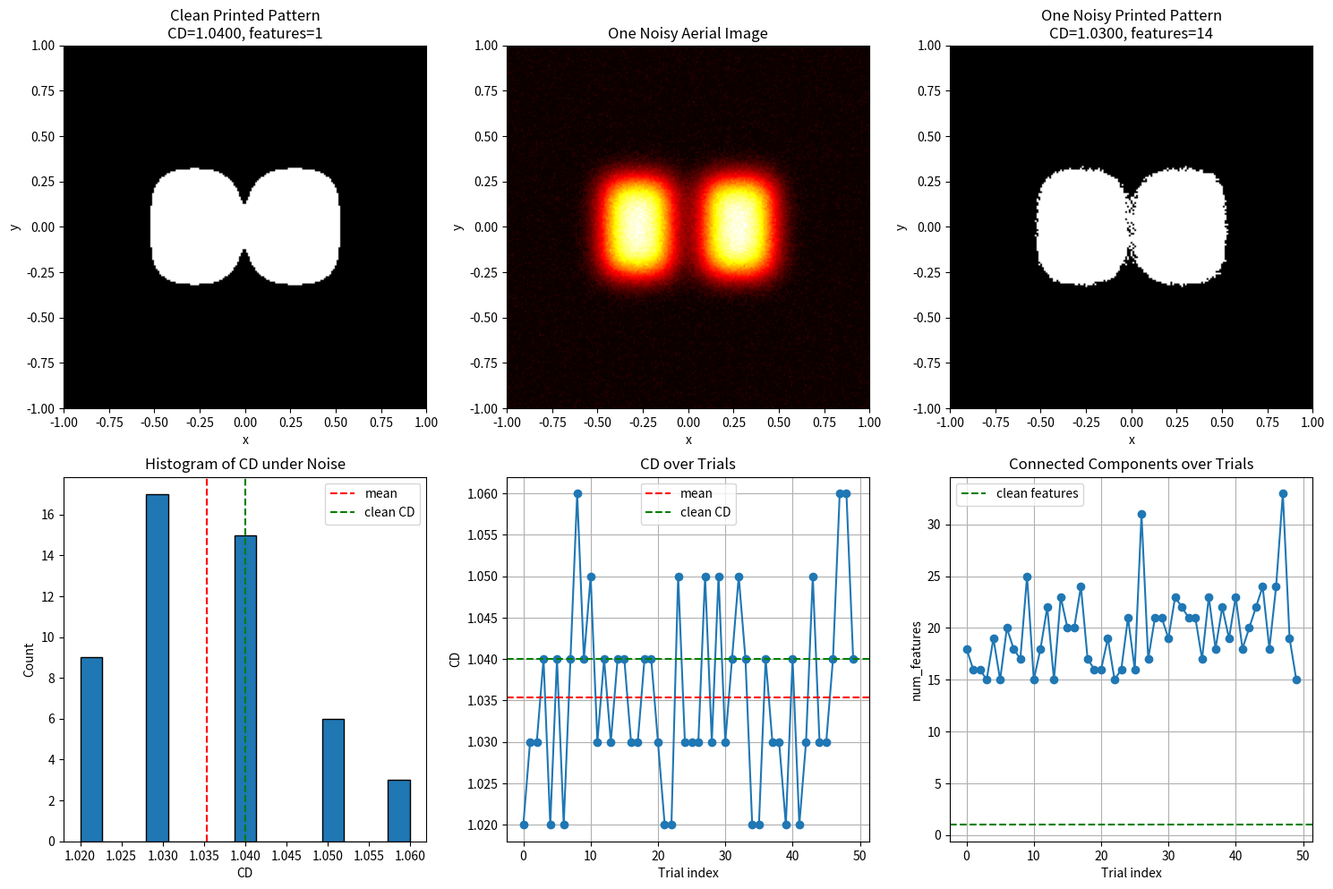

Generate this figure with matplotlib:
# 噪声下的鲁棒性分析

import numpy as np
import matplotlib.pyplot as plt
from scipy.signal import convolve2d
from scipy import ndimage

# ==============================
# 1. 建立二维空间网格
# ==============================
x = np.linspace(-1.0, 1.0, 201)
y = np.linspace(-1.0, 1.0, 201)
dx = x[1] - x[0]
dy = y[1] - y[0]
X, Y = np.meshgrid(x, y)

# ==============================
# 2. 构造两个相邻矩形 mask
# ==============================
left_rect = ((X >= -0.45) & (X <= -0.10) & (np.abs(Y) <= 0.25))
right_rect = ((X >= 0.10) & (X <= 0.45) & (np.abs(Y) <= 0.25))
mask_2d = np.where(left_rect | right_rect, 1.0, 0.0)

# ==============================
# 3. 构造二维高斯 PSF
# ==============================
sigma = 0.08
psf_2d = np.exp(-(X**2 + Y**2) / (2 * sigma**2))
psf_2d = psf_2d / np.sum(psf_2d)

# ==============================
# 4. 卷积得到无噪声的 aerial image
# ==============================
aerial_2d = convolve2d(mask_2d, psf_2d, mode='same')

# ==============================
# 5. 固定一组待分析的参数
# ==============================
dose = 1.00
threshold = 0.20

# ==============================
# 6. 定义函数：提取中间横截面 CD
# ==============================
def extract_cd_from_middle_row(binary_2d, x_coords):
    row_mid = binary_2d.shape[0] // 2
    profile = binary_2d[row_mid, :]
    printed_indices = np.where(profile == 1)[0]

    if len(printed_indices) == 0:
        return 0.0

    left_edge = x_coords[printed_indices[0]]
    right_edge = x_coords[printed_indices[-1]]
    cd_value = right_edge - left_edge
    return cd_value

# ==============================
# 7. 定义函数：给 aerial image 加噪声并打印
# ==============================
def simulate_with_noise(noise_level):
    # 生成和 aerial_2d 同尺寸的随机高斯噪声
    noise = noise_level * np.random.randn(*aerial_2d.shape)

    # 加到原始 aerial image 上.最简化的“工艺波动 / 信号噪声”模型
    aerial_noisy = aerial_2d + noise

    # 为了防止数值太离谱，截断到 0~1
    aerial_noisy = np.clip(aerial_noisy, 0.0, 1.0)

    # 阈值打印
    printed_2d = (dose * aerial_noisy >= threshold).astype(float)

    # 提取中间横截面 CD
    cd_mid = extract_cd_from_middle_row(printed_2d, x)

    # 连通区域个数
    labeled_array, num_features = ndimage.label(printed_2d)

    return aerial_noisy, printed_2d, cd_mid, num_features

# ==============================
# 8. 设置噪声强度和重复次数
# ==============================
noise_level = 0.02
num_trials = 50

# ==============================
# 9. 重复仿真很多次，统计结果
# ==============================
cd_results = []
feature_results = []

for _ in range(num_trials):
    aerial_noisy, printed_2d, cd_mid, num_features = simulate_with_noise(noise_level)

    cd_results.append(cd_mid)
    feature_results.append(num_features)

cd_results = np.array(cd_results)
feature_results = np.array(feature_results)

# ==============================
# 10. 计算统计量
# ==============================
cd_mean = np.mean(cd_results)
cd_std = np.std(cd_results)#很多次结果围绕平均值的波动大小

print("固定参数：")
print("dose =", dose)
print("threshold =", threshold)
print("noise level =", noise_level)
print("重复次数 =", num_trials)

print("\nCD 统计：")
print("平均值 =", cd_mean)
print("标准差 =", cd_std)

print("\n连通区域个数统计：")#连通区域个数分别出现了多少次
unique_features = np.unique(feature_results)#把数组里出现过的不同值找出来，并且去重
for f in unique_features:
    count = np.sum(feature_results == f)
    print(f"num_features = {f}, 次数 = {count}")

# ==============================
# 11. 再拿一次无噪声结果做对比
# ==============================
printed_clean = (dose * aerial_2d >= threshold).astype(float)
cd_clean = extract_cd_from_middle_row(printed_clean, x)
labeled_clean, features_clean = ndimage.label(printed_clean)

# ==============================
# 12. 再生成一次示例噪声结果用于画图
# ==============================
aerial_example, printed_example, cd_example, features_example = simulate_with_noise(noise_level)

# ==============================
# 13. 画图
# ==============================
plt.figure(figsize=(15, 10))

# ---- 图1：无噪声打印图 ----
plt.subplot(2, 3, 1)
plt.imshow(printed_clean, extent=[x.min(), x.max(), y.min(), y.max()], origin='lower', cmap='gray')
plt.title(f"Clean Printed Pattern\nCD={cd_clean:.4f}, features={features_clean}")
plt.xlabel("x")
plt.ylabel("y")

# ---- 图2：一次有噪声的 aerial image ----
plt.subplot(2, 3, 2)
plt.imshow(aerial_example, extent=[x.min(), x.max(), y.min(), y.max()], origin='lower', cmap='hot')
plt.title("One Noisy Aerial Image")
plt.xlabel("x")
plt.ylabel("y")

# ---- 图3：一次有噪声的打印图 ----
plt.subplot(2, 3, 3)
plt.imshow(printed_example, extent=[x.min(), x.max(), y.min(), y.max()], origin='lower', cmap='gray')
plt.title(f"One Noisy Printed Pattern\nCD={cd_example:.4f}, features={features_example}")
plt.xlabel("x")
plt.ylabel("y")

# ---- 图4：CD 结果直方图 ----
plt.subplot(2, 3, 4)
plt.hist(cd_results, bins=15, edgecolor='black')#直方图，表示把 CD 的取值范围分成 15 个小区间，然后统计每个区间里有多少次试验结果落进去
plt.axvline(cd_mean, color='red', linestyle='--', label='mean')
plt.axvline(cd_clean, color='green', linestyle='--', label='clean CD')
plt.title("Histogram of CD under Noise")
plt.xlabel("CD")
plt.ylabel("Count")
plt.legend()

# ---- 图5：每次试验的 CD 变化 ----
plt.subplot(2, 3, 5)
plt.plot(cd_results, marker='o')#折线图，表示每个点都画一个圆点
plt.axhline(cd_mean, color='red', linestyle='--', label='mean')
plt.axhline(cd_clean, color='green', linestyle='--', label='clean CD')
plt.title("CD over Trials")
plt.xlabel("Trial index")
plt.ylabel("CD")
plt.grid(True)
plt.legend()

# ---- 图6：连通区域个数变化 ----
plt.subplot(2, 3, 6)
plt.plot(feature_results, marker='o')
plt.axhline(features_clean, color='green', linestyle='--', label='clean features')
plt.title("Connected Components over Trials")
plt.xlabel("Trial index")
plt.ylabel("num_features")
plt.grid(True)
plt.legend()

plt.tight_layout()
plt.show()
